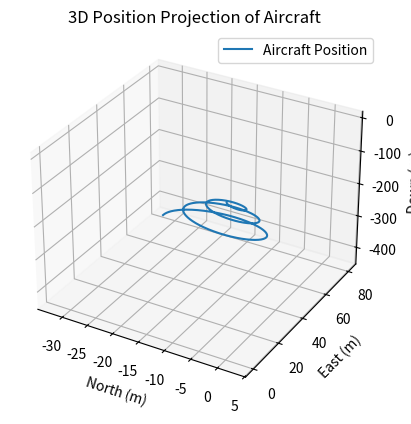
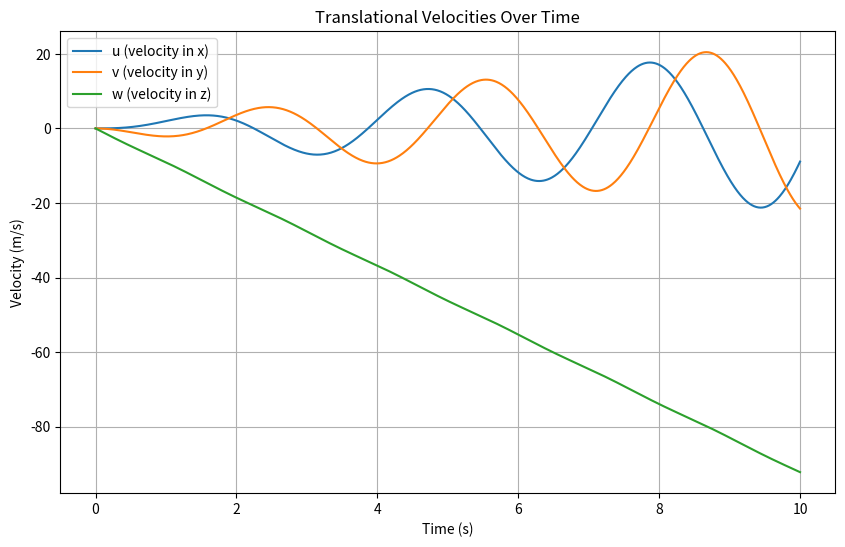
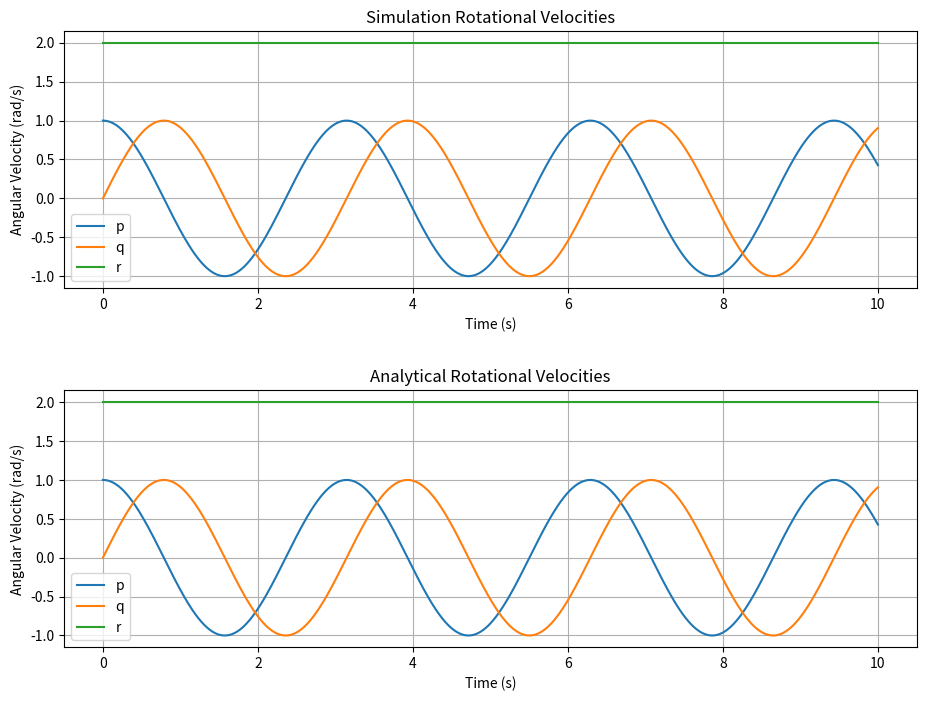

Here is the Python script that generated these plots, in order:
import numpy as np
import matplotlib.pyplot as plt
from mpl_toolkits.mplot3d import Axes3D

mass = 11 
Jx = 1 
Jy = 1 
Jz = 2  
Jxz = 0  
forces = np.array([0, 0, -mass * 9.81]) 
moments = np.array([0, 0, 0])  # No moments applied

def equations_of_motion(state, mass, Jx, Jy, Jz, Jxz, forces, moments):

    north, east, down, u, v, w, p, q, r, phi, theta, psi = state

    fx, fy, fz = forces
    Mx, My, Mz = moments

    phi = np.radians(phi)
    theta = np.radians(theta)
    psi = np.radians(psi)

    north_dot = np.cos(theta) * np.cos(psi) * u + (np.sin(phi) * np.sin(theta) * np.cos(psi) - np.cos(phi) * np.sin(psi)) * v + (np.cos(phi) * np.sin(theta) * np.cos(psi) + np.sin(phi) * np.sin(psi)) * w
    east_dot = np.cos(theta) * np.sin(psi) * u + (np.sin(phi) * np.sin(theta) * np.sin(psi) + np.cos(phi) * np.cos(psi)) * v + (np.cos(phi) * np.sin(theta) * np.sin(psi) - np.sin(phi) * np.cos(psi)) * w
    down_dot = -np.sin(theta) * u + np.sin(phi) * np.cos(theta) * v + np.cos(phi) * np.cos(theta) * w

    u_dot = r * v - q * w + fx / mass
    v_dot = p * w - r * u + fy / mass
    w_dot = q * u - p * v + fz / mass

    Gamma1 = (Jxz * (Jx - Jy + Jz)) / (Jx * Jz - Jxz**2)
    Gamma2 = (Jz * (Jz - Jy) + Jxz**2) / (Jx * Jz - Jxz**2)
    Gamma3 = Jz / (Jx * Jz - Jxz**2)
    Gamma4 = Jxz / (Jx * Jz - Jxz**2)
    Gamma5 = (Jz - Jx) / Jy
    Gamma6 = Jxz / Jy
    Gamma7 = ((Jx - Jy) * Jx + Jxz**2) / (Jx * Jz - Jxz**2)
    Gamma8 = Jx / (Jx * Jz - Jxz**2)

    p_dot = Gamma1 * p * q - Gamma2 * q * r + Gamma3 * Mx + Gamma4 * Mz
    q_dot = Gamma5 * p * r - Gamma6 * (p**2 - r**2) + My / Jy
    r_dot = Gamma7 * p * q - Gamma1 * q * r + Gamma4 * Mx + Gamma8 * Mz

    phi_dot = p + (q * np.sin(phi) + r * np.cos(phi)) * np.tan(theta)
    theta_dot = q * np.cos(phi) - r * np.sin(phi)
    psi_dot = (q * np.sin(phi) + r * np.cos(phi)) / np.cos(theta)

    return np.array([north_dot, east_dot, down_dot, u_dot, v_dot, w_dot, p_dot, q_dot, r_dot, phi_dot, theta_dot, psi_dot])

def analytic_equations_of_motion(state, J1, J2, J3):

    p,q,r = state

    p_dot = (J1-J3)*q*r/J1
    q_dot = (J3-J1)*p*r/J1
    r_dot = 0

    return np.array([p_dot, q_dot, r_dot])

# solving EOMs using RK4 method
def rk4_step(state, dt, mass, Jx, Jy, Jz, Jxz, forces, moments):
    k1 = equations_of_motion(state, mass, Jx, Jy, Jz, Jxz, forces, moments)
    k2 = equations_of_motion(state + dt/2 * k1, mass, Jx, Jy, Jz, Jxz, forces, moments)
    k3 = equations_of_motion(state + dt/2 * k2, mass, Jx, Jy, Jz, Jxz, forces, moments)
    k4 = equations_of_motion(state + dt * k3, mass, Jx, Jy, Jz, Jxz, forces, moments)

    state_new = state + dt/6 * (k1 + 2*k2 + 2*k3 + k4)
    return state_new

def rk4_step_analytic(state, dt, J1, J2, J3):
    k1 = analytic_equations_of_motion(state, J1, J2, J3)
    k2 = analytic_equations_of_motion(state + dt/2 * k1, J1, J2, J3)
    k3 = analytic_equations_of_motion(state + dt/2 * k2, J1, J2, J3)
    k4 = analytic_equations_of_motion(state + dt * k3, J1, J2, J3)

    state_new = state + dt/6 * (k1 + 2*k2 + 2*k3 + k4)
    return state_new

initial_state = np.array([0, 0, 10, 0, 0, 0, 1, 0, 2, 10, 2, 2])  # [north, east, down, u, v, w, p, q, r, phi, theta, psi]
initial_state2 = np.array([1, 0, 2])  # [p, q, r]

dt = 0.01  
t_end = 10  
num_steps = int(t_end / dt)
time = np.linspace(0, t_end, num_steps)

# simulation
states = np.zeros((num_steps, len(initial_state)))
states[0, :] = initial_state

for i in range(1, num_steps):
    states[i, :] = rk4_step(states[i-1, :], dt, mass, Jx, Jy, Jz, Jxz, forces, moments)

# extract simulation results
north = states[:, 0]
east = states[:, 1]
down = states[:, 2]
u = states[:, 3]
v = states[:, 4]
w = states[:, 5]
p = states[:, 6]
q = states[:, 7]
r = states[:, 8]
phi = states[:, 9]
theta = states[:, 10]
psi = states[:, 11]

# analytical solution
states_analytic = np.zeros((num_steps, len(initial_state2)))
states_analytic[0, :] = initial_state2

for i in range(1, num_steps):
    states_analytic[i, :] = rk4_step_analytic(states_analytic[i-1, :], dt, Jx, Jy, Jz)

# extract analytical results
p_ana = states_analytic[:, 0]
q_ana = states_analytic[:, 1]
r_ana = states_analytic[:, 2]

# Plotting
fig = plt.figure()
ax = fig.add_subplot(111, projection='3d')
ax.plot(north, east, down, label='Aircraft Position')
ax.set_xlabel('North (m)')
ax.set_ylabel('East (m)')
ax.set_zlabel('Down (m)')
ax.set_title('3D Position Projection of Aircraft')
ax.legend()

plt.figure(figsize=(10, 6))
plt.plot(time, u, label="u (velocity in x)")
plt.plot(time, v, label="v (velocity in y)")
plt.plot(time, w, label="w (velocity in z)")
plt.xlabel("Time (s)")
plt.ylabel("Velocity (m/s)")
plt.legend()
plt.title("Translational Velocities Over Time")
plt.grid()

fig, ax = plt.subplots(2, figsize=(11, 8))
ax[0].plot(time, p, label="p")
ax[0].plot(time, q, label="q")
ax[0].plot(time, r, label="r")
ax[0].set_xlabel("Time (s)")
ax[0].set_ylabel("Angular Velocity (rad/s)")
ax[0].legend()
ax[0].set_title("Simulation Rotational Velocities")
ax[0].grid()

ax[1].plot(time, p_ana, label="p")
ax[1].plot(time, q_ana, label="q")
ax[1].plot(time, r_ana, label="r")
ax[1].set_xlabel("Time (s)")
ax[1].set_ylabel("Angular Velocity (rad/s)")
ax[1].legend()
ax[1].set_title("Analytical Rotational Velocities")
ax[1].grid()

plt.subplots_adjust(hspace=0.4)
plt.show()
